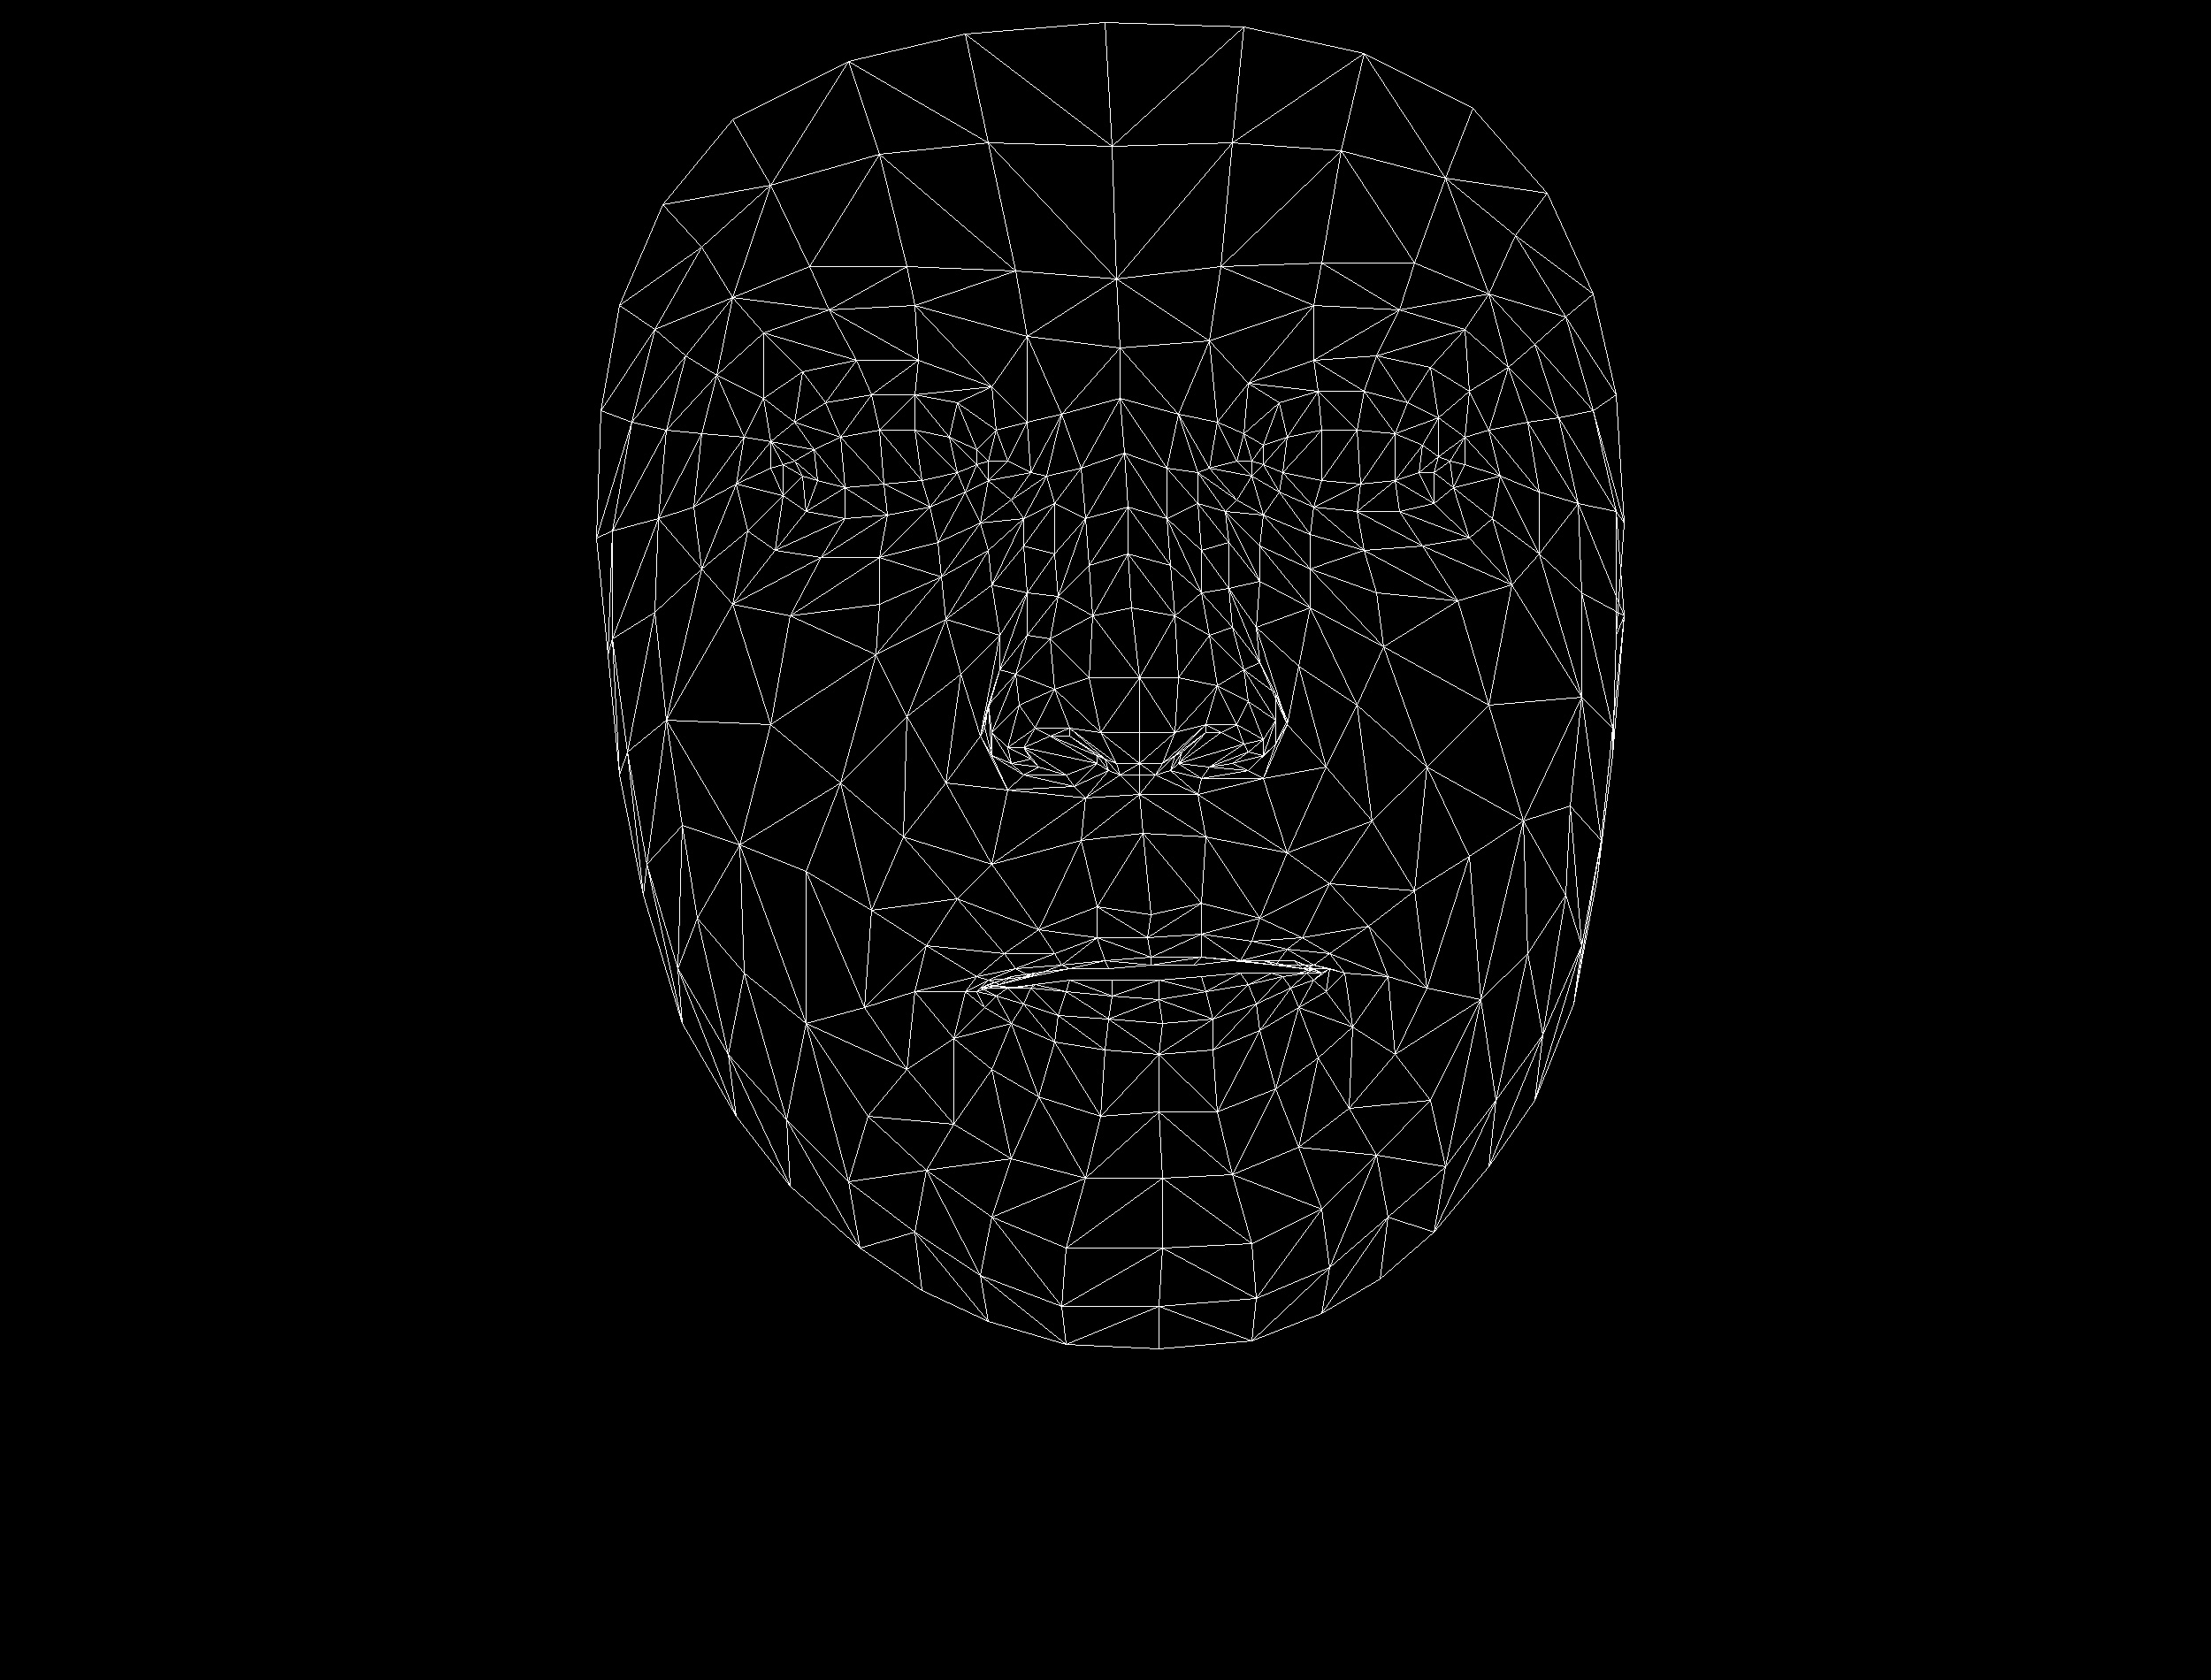

The data file committed next to this chart (first rows):
, x, y
0, 1301, 1034
1, 1288, 828
2, 1288, 898
3, 1231, 639
4, 1288, 766
5, 1279, 687
6, 1271, 512
7, 907, 538
8, 1266, 393
9, 1262, 315
10, 1249, 25
11, 1297, 1060
12, 1301, 1082
13, 1301, 1091
14, 1310, 1108
15, 1310, 1130
16, 1314, 1157
17, 1310, 1192
18, 1310, 1257
19, 1288, 863
20, 1240, 863
21, 700, 345
22, 1051, 573
23, 1003, 582
24, 955, 586
25, 885, 560
26, 1091, 556
27, 985, 446
28, 1034, 446
29, 933, 455
30, 898, 477
31, 845, 600
32, 1121, 1376
33, 885, 525
34, 692, 600
35, 784, 573
36, 1025, 810
37, 1240, 1025
38, 1249, 1086
39, 1174, 1051
40, 1135, 1078
41, 1200, 1091
42, 1165, 1104
43, 1078, 1174
44, 1244, 828
45, 1231, 766
46, 810, 424
47, 1121, 661
48, 1121, 828
49, 1117, 797
50, 871, 819
51, 1235, 696
52, 937, 350
53, 863, 376
54, 749, 231
55, 1161, 380
56, 1082, 455
57, 1034, 1121
58, 771, 1157
59, 1165, 858
... 408 more rows
